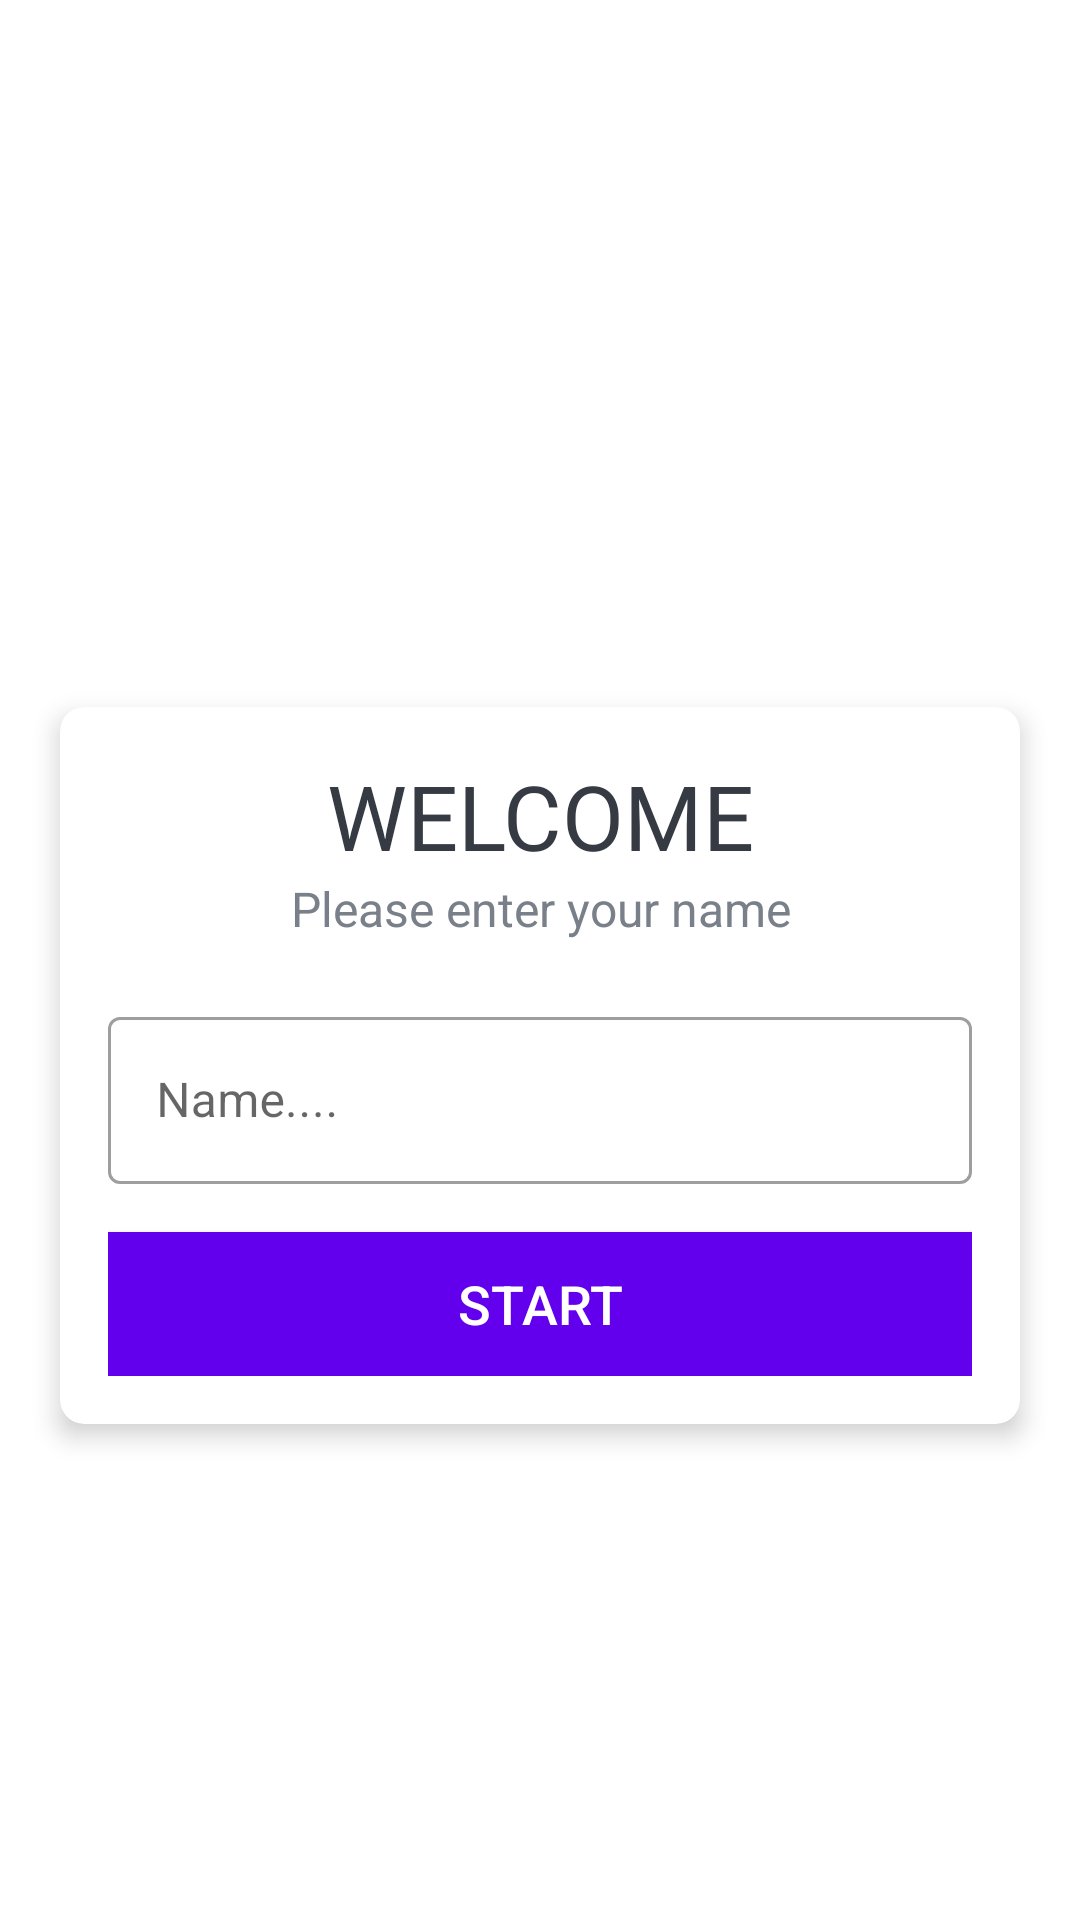

Layout XML and referenced resources for this Android screen:
<!-- AndroidManifest.xml: application theme Theme.Quizify -->
<!-- res/layout/activity_main.xml -->
<?xml version="1.0" encoding="utf-8"?>
<LinearLayout xmlns:android="http://schemas.android.com/apk/res/android"
    xmlns:app="http://schemas.android.com/apk/res-auto"
    xmlns:tools="http://schemas.android.com/tools"
    android:layout_width="match_parent"
    android:orientation="vertical"
    android:background="@drawable/ic_bg"
    android:layout_height="match_parent"
    android:gravity="center"
    tools:context=".MainActivity">


    <TextView
        android:id="@+id/app_label"
        android:layout_width="match_parent"
        android:layout_height="wrap_content"
        android:text="@string/quizify"
        android:gravity="center"
        android:textSize="30sp"
        android:textColor="@color/white"
        android:layout_marginBottom="30dp"
        android:textStyle="bold"/>

    <androidx.cardview.widget.CardView
        android:layout_width="match_parent"
        android:layout_height="wrap_content"
        android:layout_marginStart="20dp"
        android:layout_marginEnd="20dp"
        android:background="@color/white"
        app:cardCornerRadius="8dp"
        app:cardElevation="5dp"
        android:id="@+id/card_view">

        <LinearLayout
            android:layout_width="match_parent"
            android:layout_height="wrap_content"
            android:orientation="vertical"
            android:padding="16dp">

            <TextView
                android:layout_width="match_parent"
                android:layout_height="wrap_content"
                android:gravity="center"
                android:textColor="#363A43"
                android:textSize="30sp"
                android:text="@string/welcome"/>
            <TextView
                android:layout_width="match_parent"
                android:layout_height="wrap_content"
                android:text="@string/please_enter_your_name"
                android:gravity="center"
                android:textSize="16sp"
                android:textColor="#7A8089"/>
            <com.google.android.material.textfield.TextInputLayout
                android:layout_width="match_parent"
                android:layout_height="wrap_content"
                style="@style/Widget.MaterialComponents.TextInputLayout.OutlinedBox"
                android:layout_marginTop="20dp">

                <androidx.appcompat.widget.AppCompatEditText
                    android:id="@+id/name"
                    android:layout_width="match_parent"
                    android:layout_height="wrap_content"
                    android:hint="@string/name"
                    android:textColor="#363A43"
                    android:textColorHint="#7A8089"
                    tools:ignore="SpeakableTextPresentCheck" />

            </com.google.android.material.textfield.TextInputLayout>

            <Button
                android:layout_width="match_parent"
                android:layout_height="wrap_content"
                android:id="@+id/btn_start"
                android:background="@color/purple_500"
                android:text="@string/start"
                android:textSize="18sp"
                android:textColor="@color/white"
                android:layout_marginTop="16dp"/>

        </LinearLayout>

    </androidx.cardview.widget.CardView>


</LinearLayout>
<!-- resources referenced by this layout -->
<resources>
  <string name="name">Name....</string>
  <string name="please_enter_your_name">Please enter your name</string>
  <string name="quizify">Quizify</string>
  <string name="start">Start</string>
  <string name="welcome">WELCOME</string>
  <style name="Theme.Quizify" parent="Theme.MaterialComponents.DayNight.NoActionBar">
          
          <item name="colorPrimary">@color/purple_500</item>
          <item name="colorPrimaryVariant">@color/purple_700</item>
          <item name="colorOnPrimary">@color/white</item>
          
          <item name="colorSecondary">@color/teal_200</item>
          <item name="colorSecondaryVariant">@color/teal_700</item>
          <item name="colorOnSecondary">@color/black</item>
          
          <item name="android:statusBarColor" tools:targetApi="l">?attr/colorPrimaryVariant</item>
          
      </style>
  <!-- not gathered from this repository: default colours our renderer supplied (Android Studio template values) -->
  <color name="purple_500">#FF6200EE</color>
  <color name="purple_700">#FF3700B3</color>
  <color name="teal_200">#FF03DAC5</color>
  <color name="teal_700">#FF018786</color>
  <color name="black">#FF000000</color>
  <color name="white">#FFFFFFFF</color>
</resources>
